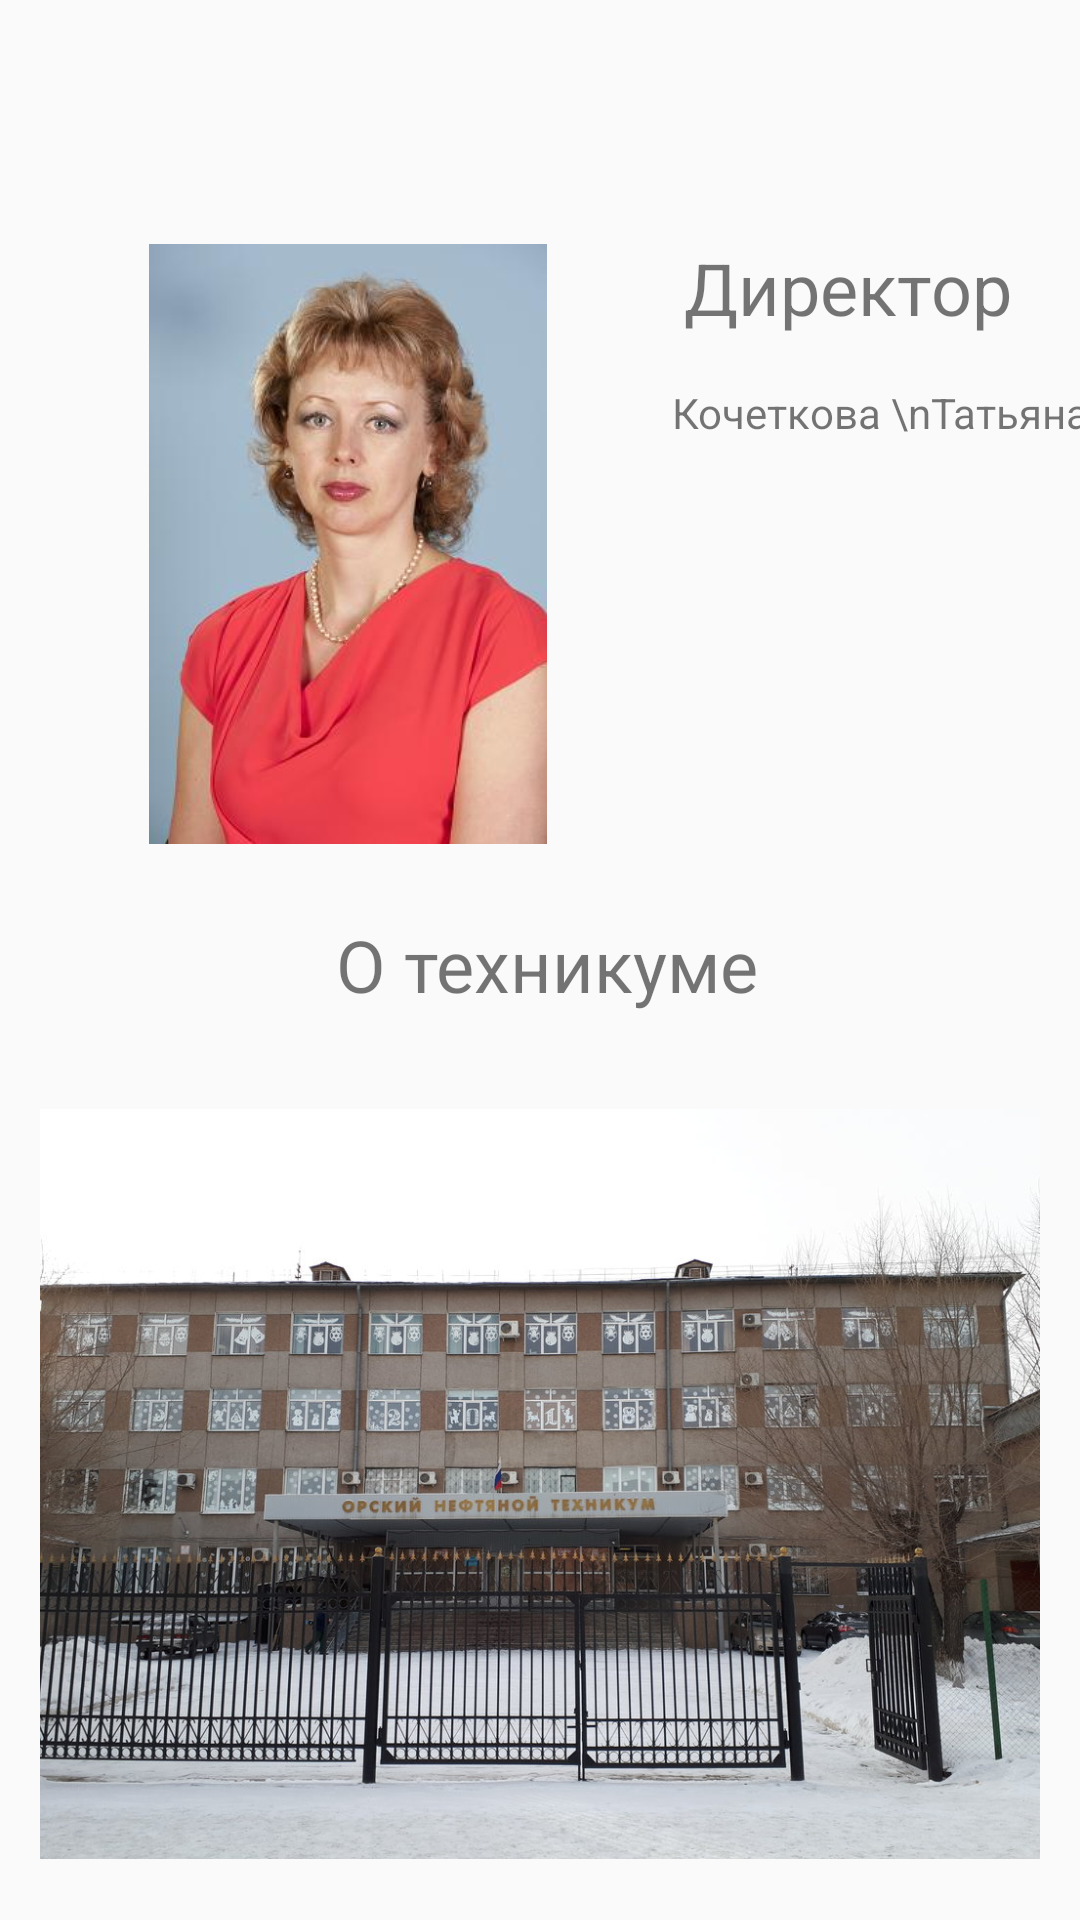

This screen was rendered from an Android layout file. Write that file and the resources it references.
<!-- AndroidManifest.xml: application theme AppTheme -->
<!-- res/layout/fragment_about_college.xml -->
<?xml version="1.0" encoding="utf-8"?>
<androidx.constraintlayout.widget.ConstraintLayout xmlns:android="http://schemas.android.com/apk/res/android"
    xmlns:app="http://schemas.android.com/apk/res-auto"
    xmlns:tools="http://schemas.android.com/tools"
    android:layout_width="match_parent"
    android:layout_height="match_parent"
    tools:context=".fragments.AboutCollegeFragment">

    <androidx.core.widget.NestedScrollView
        android:layout_width="match_parent"
        android:layout_height="match_parent"
        app:layout_constraintBottom_toBottomOf="parent"
        app:layout_constraintEnd_toEndOf="parent"
        app:layout_constraintHorizontal_bias="1.0"
        app:layout_constraintStart_toStartOf="parent"
        app:layout_constraintTop_toTopOf="parent"
        app:layout_constraintVertical_bias="0.0">

        <androidx.constraintlayout.widget.ConstraintLayout
            android:layout_width="match_parent"
            android:layout_height="match_parent">


            <TextView
                android:id="@+id/textView"
                android:layout_width="wrap_content"
                android:layout_height="wrap_content"
                android:layout_marginTop="8dp"
                android:text="Директор"
                android:textSize="24sp"
                app:layout_constraintBottom_toBottomOf="parent"
                app:layout_constraintEnd_toEndOf="parent"
                app:layout_constraintHorizontal_bias="0.348"
                app:layout_constraintStart_toEndOf="@+id/imageView"
                app:layout_constraintTop_toTopOf="parent"
                app:layout_constraintVertical_bias="0.066" />

            <ImageView
                android:id="@+id/imageView"
                android:layout_width="200dp"
                android:layout_height="200dp"
                android:layout_marginStart="16dp"
                android:layout_marginEnd="16dp"
                android:src="@drawable/director_image"
                app:layout_constraintBottom_toBottomOf="parent"
                app:layout_constraintEnd_toEndOf="parent"
                app:layout_constraintHorizontal_bias="0.0"
                app:layout_constraintStart_toStartOf="parent"
                app:layout_constraintTop_toTopOf="parent"
                app:layout_constraintVertical_bias="0.088" />

            <TextView
                android:id="@+id/textView3"
                android:layout_width="wrap_content"
                android:layout_height="wrap_content"
                android:layout_marginStart="8dp"
                android:layout_marginTop="128dp"
                android:layout_marginEnd="16dp"
                android:text="Кочеткова \nТатьяна Борисовна"
                app:layout_constraintBottom_toBottomOf="parent"
                app:layout_constraintEnd_toEndOf="parent"
                app:layout_constraintHorizontal_bias="0.0"
                app:layout_constraintStart_toEndOf="@+id/imageView"
                app:layout_constraintTop_toTopOf="parent"
                app:layout_constraintVertical_bias="0.0" />

            <TextView
                android:id="@+id/textView4"
                android:layout_width="wrap_content"
                android:layout_height="wrap_content"
                android:layout_marginStart="24dp"
                android:layout_marginTop="24dp"
                android:layout_marginBottom="8dp"
                android:text="О техникуме"
                android:textSize="24sp"
                app:layout_constraintBottom_toBottomOf="parent"
                app:layout_constraintEnd_toEndOf="parent"
                app:layout_constraintHorizontal_bias="0.451"
                app:layout_constraintStart_toStartOf="parent"
                app:layout_constraintTop_toBottomOf="@+id/imageView"
                app:layout_constraintVertical_bias="0.0" />

            <ImageView
                android:id="@+id/imageView2"
                android:layout_width="350dp"
                android:layout_height="250dp"
                android:layout_marginTop="32dp"
                android:src="@drawable/ont"
                app:layout_constraintBottom_toBottomOf="parent"
                app:layout_constraintEnd_toEndOf="parent"
                app:layout_constraintStart_toStartOf="parent"
                app:layout_constraintTop_toBottomOf="@+id/textView4"
                app:layout_constraintVertical_bias="0.0" />

            <TextView
                android:id="@+id/textView5"
                android:layout_width="wrap_content"
                android:layout_height="wrap_content"
                android:layout_marginStart="2dp"
                android:layout_marginTop="24dp"
                android:layout_marginEnd="2dp"
                android:text='Орский нефтяной техникум - основан в 1949 году постановлением Совета Министров СССР №3774 «О мероприятиях по увеличению выпуска инженеров и техников для предприятий нефтяной и газовой промышленности». \nВ 2014 году техникуму присвоено наименование Государственное автономное профессиональное образовательное учреждение "Орский нефтяной техникум им. Героя Советского Союза В.А. Сорокина".'
                android:textAlignment="center"
                android:textSize="14sp"
                app:layout_constraintBottom_toBottomOf="parent"
                app:layout_constraintEnd_toEndOf="parent"
                app:layout_constraintStart_toStartOf="parent"
                app:layout_constraintTop_toBottomOf="@+id/imageView2"
                app:layout_constraintVertical_bias="0.0" />

            <TextView
                android:id="@+id/textView7"
                android:layout_width="wrap_content"
                android:layout_height="wrap_content"
                android:layout_marginStart="24dp"
                android:layout_marginTop="24dp"
                android:layout_marginEnd="8dp"
                android:text="Адрес"
                android:textSize="24sp"
                app:layout_constraintBottom_toBottomOf="parent"
                app:layout_constraintEnd_toEndOf="parent"
                app:layout_constraintHorizontal_bias="0.474"
                app:layout_constraintStart_toStartOf="parent"
                app:layout_constraintTop_toBottomOf="@+id/textView5"
                app:layout_constraintVertical_bias="0.038" />

            <TextView
                android:id="@+id/textView8"
                android:layout_width="wrap_content"
                android:layout_height="wrap_content"
                android:layout_marginStart="24dp"
                android:layout_marginTop="24dp"
                android:layout_marginEnd="8dp"
                android:text="График работы"
                android:textSize="24sp"
                app:layout_constraintBottom_toBottomOf="parent"
                app:layout_constraintEnd_toEndOf="parent"
                app:layout_constraintHorizontal_bias="0.461"
                app:layout_constraintStart_toStartOf="parent"
                app:layout_constraintTop_toBottomOf="@+id/textView6"
                app:layout_constraintVertical_bias="0.0" />

            <TextView
                android:id="@+id/textView6"
                android:layout_width="wrap_content"
                android:layout_height="wrap_content"
                android:layout_marginStart="8dp"
                android:layout_marginTop="24dp"
                android:layout_marginEnd="8dp"
                android:text="Адрес техникума:  462431, Оренбургская обл., г. Орск, пр-т Ленина/\nул. Тагильская, д. 81/29 \nАдрес общежития:  462431, \nОренбургская обл., г. Орск, ул. Тагильская, д. 31"
                android:textAlignment="center"
                android:textColor="@color/colorPrimaryDark"
                app:layout_constraintBottom_toBottomOf="parent"
                app:layout_constraintEnd_toEndOf="parent"
                app:layout_constraintStart_toStartOf="parent"
                app:layout_constraintTop_toBottomOf="@+id/textView7"
                app:layout_constraintVertical_bias="0.0" />

            <TextView
                android:id="@+id/textView9"
                android:layout_width="wrap_content"
                android:layout_height="wrap_content"
                android:layout_marginStart="8dp"
                android:layout_marginTop="24dp"
                android:layout_marginEnd="8dp"
                android:layout_marginBottom="?attr/actionBarSize"
                android:text="понедельник–пятница с 8.00 до 16.30 \nобед с 12.00 до 12.30"
                android:textAlignment="center"
                app:layout_constraintBottom_toBottomOf="parent"
                app:layout_constraintEnd_toEndOf="parent"
                app:layout_constraintHorizontal_bias="0.51"
                app:layout_constraintStart_toStartOf="parent"
                app:layout_constraintTop_toBottomOf="@+id/textView8"
                app:layout_constraintVertical_bias="0.0" />
        </androidx.constraintlayout.widget.ConstraintLayout>
    </androidx.core.widget.NestedScrollView>


</androidx.constraintlayout.widget.ConstraintLayout>
<!-- resources referenced by this layout -->
<resources>
  <color name="colorPrimaryDark">#1976D2</color>
  <!-- drawable director_image: jpg bitmap (drawable, 35728 bytes) -->
  <!-- drawable ont: jpg bitmap (drawable, 175647 bytes) -->
  <style name="AppTheme" parent="Theme.AppCompat.Light.DarkActionBar">
          
          <item name="colorPrimary">@color/colorPrimary</item>
          <item name="colorPrimaryDark">@color/colorPrimaryDark</item>
          <item name="colorAccent">@color/colorAccent</item>
          <item name="windowActionBar">false</item>
          <item name="windowNoTitle">true</item>
      </style>
  <color name="colorPrimary">#2196F3</color>
  <color name="colorAccent">#FFC107</color>
</resources>
